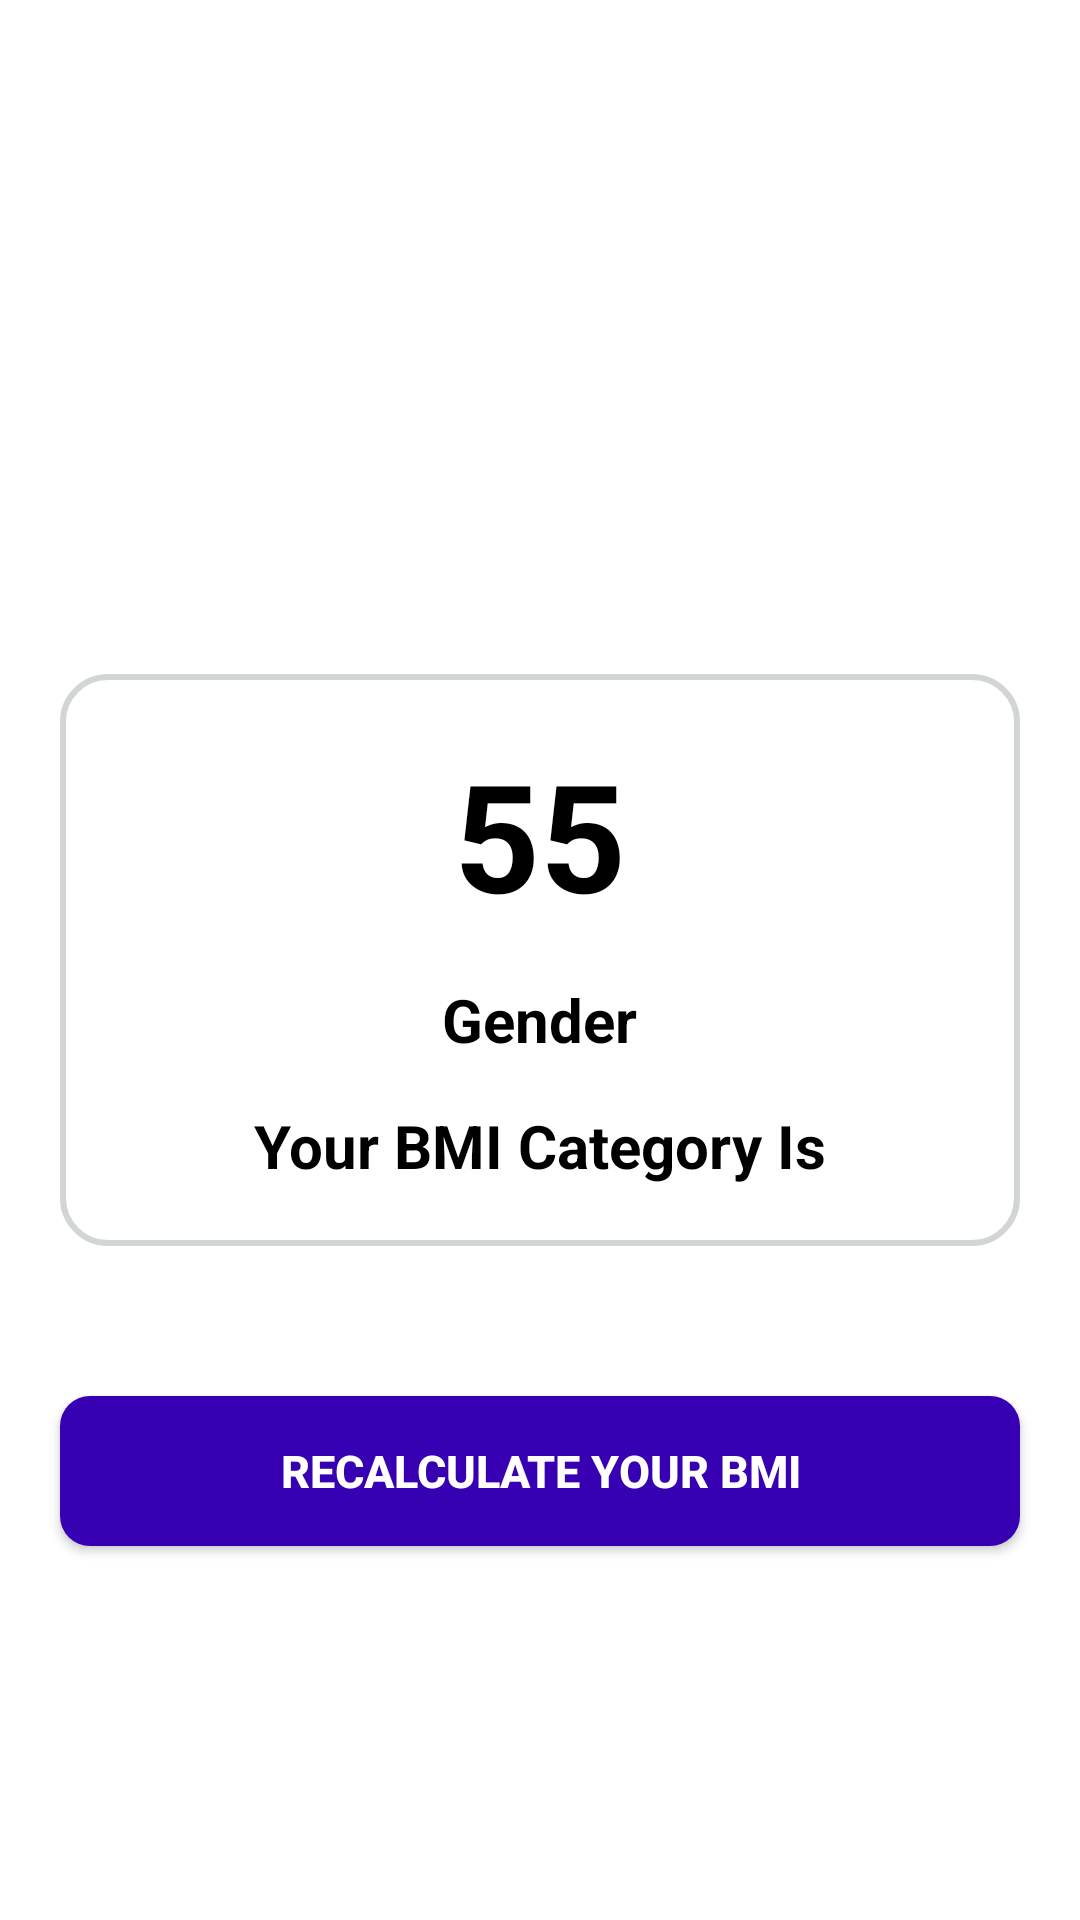

Write the Android layout XML for this screen, with the resource values it uses.
<!-- AndroidManifest.xml: application theme Theme.Yes2live -->
<!-- res/layout/activity_bmi_calculator.xml -->
<?xml version="1.0" encoding="utf-8"?>
<RelativeLayout xmlns:android="http://schemas.android.com/apk/res/android"
    xmlns:app="http://schemas.android.com/apk/res-auto"
    xmlns:tools="http://schemas.android.com/tools"
    android:layout_width="match_parent"
    android:layout_height="match_parent"
    tools:context=".bmi_calculator">

    <ImageView
        android:id="@+id/imageview"
        android:layout_width="wrap_content"
        android:layout_height="wrap_content"
        android:layout_above="@+id/contentlayout"
        android:layout_centerHorizontal="true"
        android:layout_marginBottom="30dp"
        android:layout_marginTop="50dp"
        android:padding="10dp"
        android:src="@drawable/ok" />

    <RelativeLayout
        android:id="@+id/contentlayout"
        android:layout_width="match_parent"
        android:layout_height="wrap_content"
        android:layout_centerInParent="true"
        android:layout_marginLeft="20dp"
        android:layout_marginRight="20dp"
        android:background="@drawable/feature_bg"
        android:padding="20dp">

        <TextView
            android:id="@+id/bmiresult"
            android:layout_width="wrap_content"
            android:layout_height="wrap_content"
            android:layout_centerHorizontal="true"
            android:text="55"
            android:textColor="@color/black"
            android:textSize="50sp"
            android:textStyle="bold" />

        <TextView
            android:id="@+id/genderdisplay"
            android:layout_width="wrap_content"
            android:layout_height="wrap_content"
            android:layout_below="@+id/bmiresult"
            android:layout_centerHorizontal="true"
            android:layout_marginTop="15dp"
            android:text="Gender"
            android:textColor="@color/black"
            android:textSize="20sp"
            android:textStyle="bold" />

        <TextView
            android:id="@+id/bmicategory"
            android:layout_width="wrap_content"
            android:layout_height="wrap_content"
            android:layout_below="@+id/genderdisplay"
            android:layout_centerHorizontal="true"
            android:layout_marginTop="15dp"
            android:text="Your BMI Category Is"
            android:textColor="@color/black"
            android:textSize="20sp"
            android:textStyle="bold" />

    </RelativeLayout>

    <android.widget.Button
        android:id="@+id/recalculatebmi"
        android:layout_width="match_parent"
        android:layout_height="50dp"
        android:layout_below="@+id/contentlayout"
        android:layout_marginLeft="20dp"
        android:layout_marginTop="50dp"
        android:layout_marginRight="20dp"
        android:layout_marginBottom="15dp"
        android:background="@drawable/buttonbackground"
        android:text="Recalculate Your BMI"
        android:textColor="@color/white"
        android:textSize="15sp"
        android:textStyle="bold" />

</RelativeLayout>
<!-- resources referenced by this layout -->
<resources>
  <color name="black">#FF000000</color>
  <color name="white">#FFFFFFFF</color>
  <!-- drawable buttonbackground (drawable) -->
  <?xml version="1.0" encoding="utf-8"?>
  <shape xmlns:android="http://schemas.android.com/apk/res/android">
  
      <solid android:color="#FF3700B3">
  
  
      </solid>
      <corners android:radius="10dp"></corners>
  </shape>
  <!-- drawable feature_bg (drawable) -->
  <?xml version="1.0" encoding="utf-8"?>
  <shape xmlns:android="http://schemas.android.com/apk/res/android"
      android:shape="rectangle">
  
      <stroke
          android:width="2dp"
          android:color="#d2d6d3" >
      </stroke>
  
      <corners
          android:radius="15dp"/>
  
      <padding
          android:top="10dp"
          android:bottom="10dp"
          android:left="20dp"
          android:right="20dp"/>
  </shape>
  <style name="Theme.Yes2live" parent="Theme.MaterialComponents.DayNight.NoActionBar">
          
          <item name="colorPrimary">@color/purple_500</item>
          <item name="colorPrimaryVariant">@color/purple_700</item>
          <item name="colorOnPrimary">@color/white</item>
          
          <item name="colorSecondary">@color/teal_200</item>
          <item name="colorSecondaryVariant">@color/teal_700</item>
          <item name="colorOnSecondary">@color/black</item>
          
          <item name="android:statusBarColor" tools:targetApi="l">?attr/colorPrimaryVariant</item>
          
      </style>
  <color name="purple_500">#FF6200EE</color>
  <color name="purple_700">#FF3700B3</color>
  <color name="teal_200">#FF03DAC5</color>
  <color name="teal_700">#FF018786</color>
</resources>
